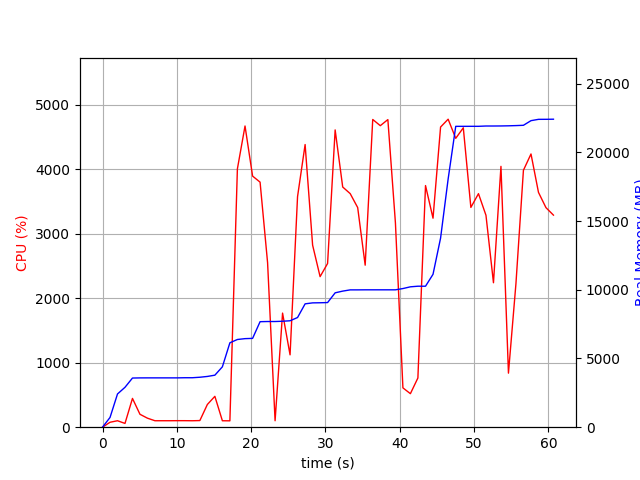

The table this chart was drawn from, first rows:
elapsed_time, nproc, cpu, mem_real, mem_virtual
3.266334533691406e-05, 1, 0.0, 6.617, 3186
1.006, 1, 76.5, 708.2, 1685
2.013, 1, 100.3, 2418, 4941
3.02, 2, 58.6, 2903, 5034
4.028, 1, 446.7, 3577, 9038
5.035, 1, 200.5, 3587, 9038
6.042, 1, 140.0, 3589, 9038
7.05, 1, 100.2, 3589, 9038
8.056, 1, 100.4, 3589, 9038
9.063, 1, 100.4, 3589, 9038
10.07, 1, 101.3, 3589, 9038
11.08, 1, 101.2, 3599, 9038
12.09, 1, 100.1, 3599, 9038
13.1, 1, 103.0, 3635, 9038
14.11, 1, 352.5, 3693, 9102
15.12, 1, 479.0, 3785, 9182
16.13, 1, 99.9, 4393, 10718
17.14, 1, 99.0, 6141, 13114
18.15, 1, 4009, 6381, 13114
19.17, 1, 4674, 6443, 13194
20.19, 1, 3896, 6463, 13194
21.2, 1, 3803, 7677, 14420
22.21, 1, 2552, 7689, 14420
23.22, 1, 100.2, 7689, 14420
24.23, 1, 1771, 7709, 14420
25.24, 1, 1123, 7744, 14580
26.24, 1, 3578, 7980, 14580
27.26, 1, 4386, 8975, 15826
28.27, 1, 2825, 9046, 15842
29.28, 1, 2336, 9054, 15842
30.28, 1, 2540, 9068, 15842
31.3, 1, 4613, 9777, 16358
32.32, 1, 3727, 9901, 16358
33.33, 1, 3624, 9991, 16358
34.33, 1, 3408, 9991, 16358
35.34, 1, 2514, 9996, 16358
36.36, 1, 4775, 9996, 16358
37.38, 1, 4679, 9996, 16358
38.4, 1, 4773, 9996, 16358
39.41, 1, 3170, 9996, 16358
40.42, 1, 610.4, 10088, 16550
41.43, 1, 520.3, 10214, 16550
42.44, 1, 763.9, 10258, 16550
43.46, 1, 3750, 10258, 16550
44.47, 1, 3243, 11124, 19110
45.49, 1, 4658, 13760, 26810
46.51, 1, 4779, 18056, 26878
47.53, 1, 4482, 21890, 26878
48.55, 1, 4646, 21890, 26878
49.57, 1, 3410, 21892, 26878
50.59, 1, 3624, 21892, 26878
51.6, 1, 3288, 21914, 26878
52.61, 1, 2242, 21914, 26878
53.62, 1, 4047, 21918, 26878
54.63, 1, 838.6, 21928, 26878
55.63, 1, 2227, 21945, 26878
56.64, 1, 3987, 21967, 26878
57.66, 1, 4240, 22303, 27236
58.67, 1, 3644, 22399, 27236
59.67, 1, 3407, 22402, 27236
... 1 more rows
